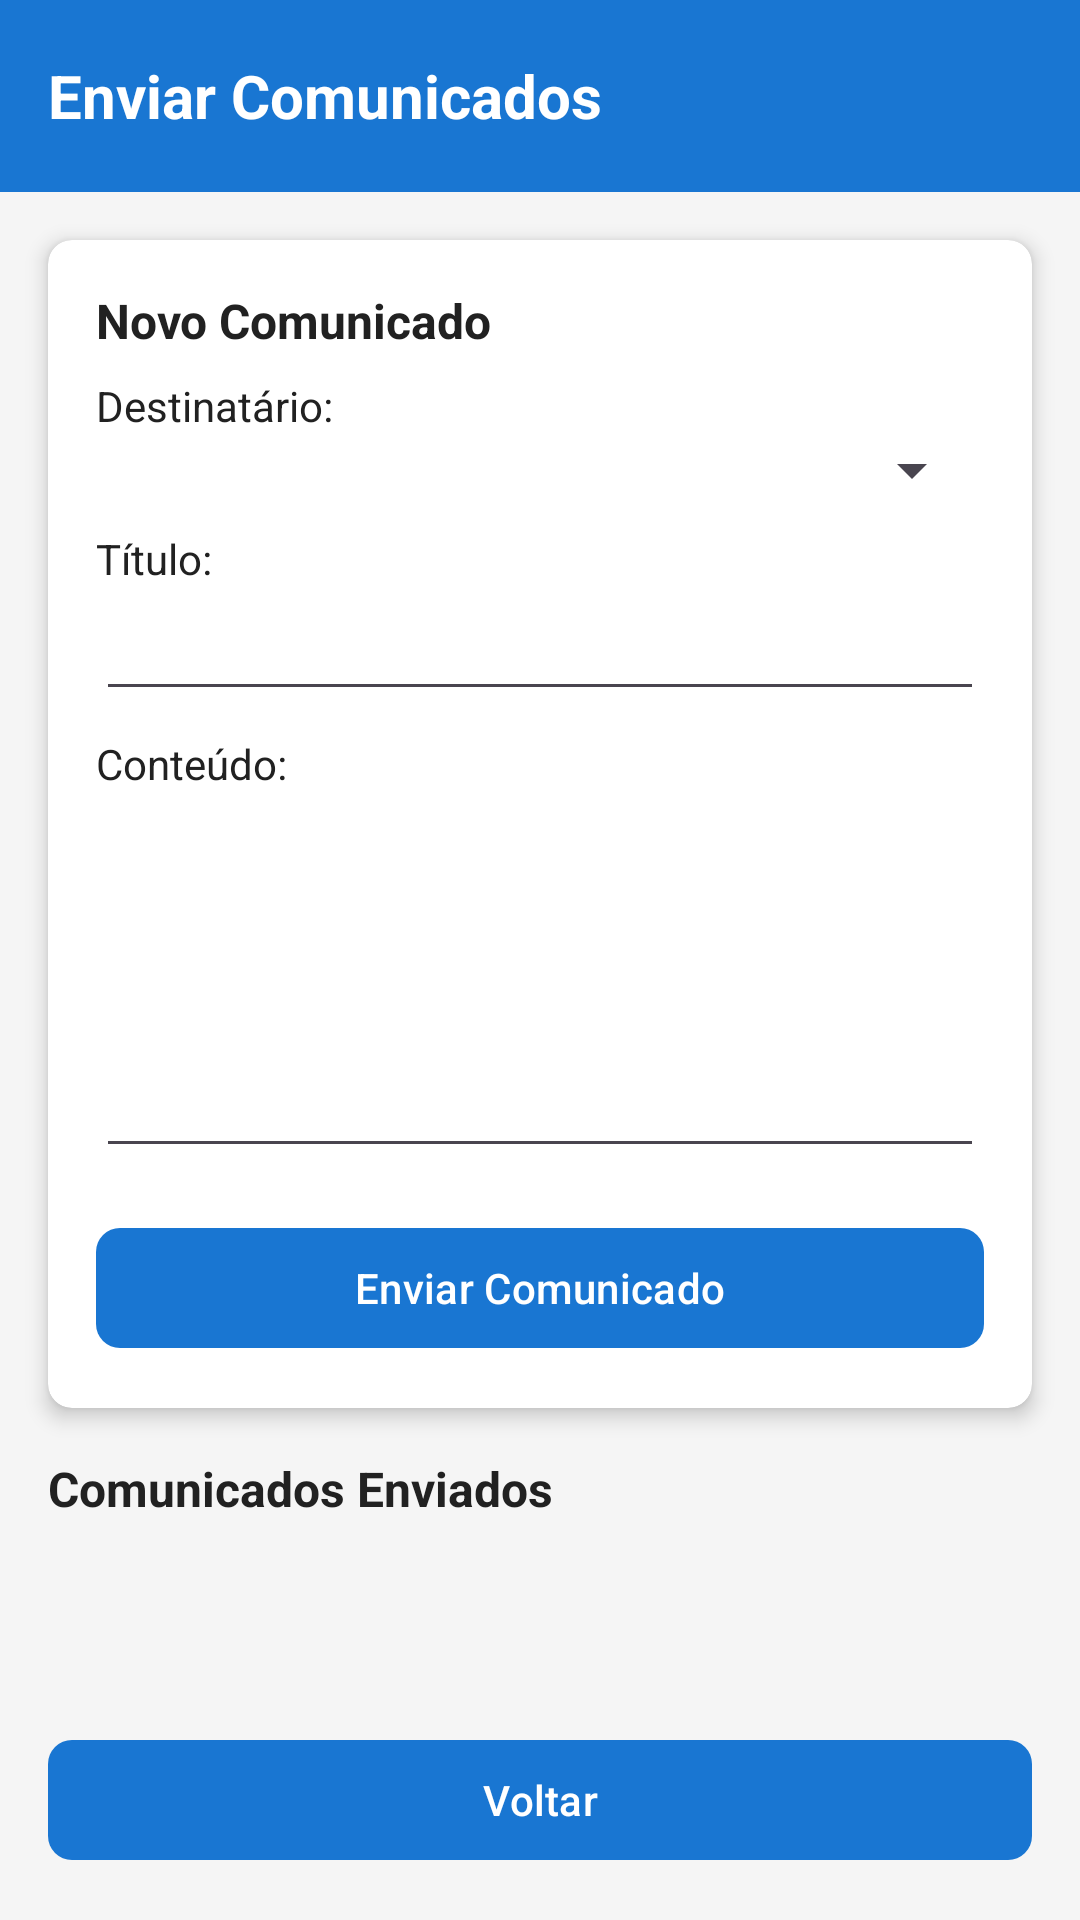

Here is an Android app screen rendered from its layout file. Give the layout XML and the strings, colors and styles it references.
<!-- AndroidManifest.xml: application theme Theme.DesempenhoEscolar -->
<!-- res/layout/activity_enviar_comunicados.xml -->
<?xml version="1.0" encoding="utf-8"?>
<androidx.constraintlayout.widget.ConstraintLayout xmlns:android="http://schemas.android.com/apk/res/android"
    xmlns:app="http://schemas.android.com/apk/res-auto"
    xmlns:tools="http://schemas.android.com/tools"
    android:layout_width="match_parent"
    android:layout_height="match_parent"
    android:background="@color/colorBackground"
    android:fitsSystemWindows="true"
    tools:context=".EnviarComunicadosActivity">

    <androidx.appcompat.widget.Toolbar
        android:id="@+id/toolbar"
        android:layout_width="match_parent"
        android:layout_height="?attr/actionBarSize"
        android:background="@color/colorPrimary"
        app:layout_constraintEnd_toEndOf="parent"
        app:layout_constraintStart_toStartOf="parent"
        app:layout_constraintTop_toTopOf="parent">

        <TextView
            android:id="@+id/txtTitulo"
            android:layout_width="wrap_content"
            android:layout_height="wrap_content"
            android:text="@string/label_enviar_comunicados"
            android:textColor="@android:color/white"
            android:textSize="20sp"
            android:textStyle="bold" />
    </androidx.appcompat.widget.Toolbar>

    <androidx.cardview.widget.CardView
        android:id="@+id/cardViewForm"
        android:layout_width="match_parent"
        android:layout_height="wrap_content"
        android:layout_margin="16dp"
        app:cardCornerRadius="8dp"
        app:cardElevation="4dp"
        app:layout_constraintEnd_toEndOf="parent"
        app:layout_constraintStart_toStartOf="parent"
        app:layout_constraintTop_toBottomOf="@+id/toolbar">

        <LinearLayout
            android:layout_width="match_parent"
            android:layout_height="wrap_content"
            android:orientation="vertical"
            android:padding="16dp">

            <TextView
                android:layout_width="wrap_content"
                android:layout_height="wrap_content"
                android:layout_marginBottom="8dp"
                android:text="@string/label_novo_comunicado"
                android:textColor="@color/colorPrimaryText"
                android:textSize="16sp"
                android:textStyle="bold" />

            <TextView
                android:layout_width="wrap_content"
                android:layout_height="wrap_content"
                android:text="@string/label_destinatario"
                android:textColor="@color/colorPrimaryText" />

            <Spinner
                android:id="@+id/spinnerDestinatario"
                android:layout_width="match_parent"
                android:layout_height="wrap_content"
                android:layout_marginBottom="8dp" />

            <TextView
                android:layout_width="wrap_content"
                android:layout_height="wrap_content"
                android:text="@string/label_titulo"
                android:textColor="@color/colorPrimaryText" />

            <EditText
                android:id="@+id/editTextTituloComunicado"
                android:layout_width="match_parent"
                android:layout_height="wrap_content"
                android:layout_marginBottom="8dp"
                android:inputType="text" />

            <TextView
                android:layout_width="wrap_content"
                android:layout_height="wrap_content"
                android:text="@string/label_conteudo"
                android:textColor="@color/colorPrimaryText" />

            <EditText
                android:id="@+id/editTextConteudoComunicado"
                android:layout_width="match_parent"
                android:layout_height="wrap_content"
                android:layout_marginBottom="16dp"
                android:gravity="top"
                android:inputType="textMultiLine"
                android:lines="5" />

            <com.google.android.material.button.MaterialButton
                android:id="@+id/btnEnviarComunicado"
                style="@style/Widget.Material3.Button"
                android:layout_width="match_parent"
                android:layout_height="wrap_content"
                android:text="@string/label_enviar_comunicado"
                android:textColor="@android:color/white"
                app:cornerRadius="8dp" />
        </LinearLayout>
    </androidx.cardview.widget.CardView>

    <TextView
        android:id="@+id/txtComunicadosEnviados"
        android:layout_width="wrap_content"
        android:layout_height="wrap_content"
        android:layout_marginStart="16dp"
        android:layout_marginTop="16dp"
        android:text="@string/label_comunicados_enviados"
        android:textColor="@color/colorPrimaryText"
        android:textSize="16sp"
        android:textStyle="bold"
        app:layout_constraintStart_toStartOf="parent"
        app:layout_constraintTop_toBottomOf="@+id/cardViewForm" />

    <androidx.recyclerview.widget.RecyclerView
        android:id="@+id/recyclerViewComunicados"
        android:layout_width="match_parent"
        android:layout_height="0dp"
        android:layout_marginStart="16dp"
        android:layout_marginTop="8dp"
        android:layout_marginEnd="16dp"
        android:layout_marginBottom="8dp"
        app:layout_constraintBottom_toTopOf="@+id/btnVoltar"
        app:layout_constraintEnd_toEndOf="parent"
        app:layout_constraintStart_toStartOf="parent"
        app:layout_constraintTop_toBottomOf="@+id/txtComunicadosEnviados" />

    <com.google.android.material.button.MaterialButton
        android:id="@+id/btnVoltar"
        style="@style/Widget.Material3.Button"
        android:layout_width="match_parent"
        android:layout_height="wrap_content"
        android:layout_margin="16dp"
        android:text="@string/label_btn_voltar"
        android:textColor="@android:color/white"
        app:cornerRadius="8dp"
        app:layout_constraintBottom_toBottomOf="parent"
        app:layout_constraintEnd_toEndOf="parent"
        app:layout_constraintStart_toStartOf="parent" />
</androidx.constraintlayout.widget.ConstraintLayout>
<!-- resources referenced by this layout -->
<resources>
  <color name="colorBackground">#F5F5F5</color>
  <color name="colorPrimary">#1976D2</color>
  <color name="colorPrimaryText">#212121</color>
  <string name="label_btn_voltar">Voltar</string>
  <string name="label_comunicados_enviados">Comunicados Enviados</string>
  <string name="label_conteudo">Conteúdo:</string>
  <string name="label_destinatario">Destinatário:</string>
  <string name="label_enviar_comunicado">Enviar Comunicado</string>
  <string name="label_enviar_comunicados">Enviar Comunicados</string>
  <string name="label_novo_comunicado">Novo Comunicado</string>
  <string name="label_titulo">Título:</string>
  <style name="Theme.DesempenhoEscolar" parent="Theme.Material3.Light.NoActionBar">
          
          <item name="colorPrimary">@color/colorPrimary</item>
          <item name="colorPrimaryVariant">@color/colorPrimaryDark</item>
          <item name="colorOnPrimary">@android:color/white</item>
          
          <item name="colorSecondary">@color/colorAccent</item>
          <item name="colorSecondaryVariant">@color/colorAccent</item>
          <item name="colorOnSecondary">@android:color/white</item>
          
          <item name="android:statusBarColor">@color/colorPrimaryDark</item>
      </style>
  <color name="colorPrimaryDark">#1565C0</color>
  <color name="colorAccent">#2196F3</color>
</resources>
